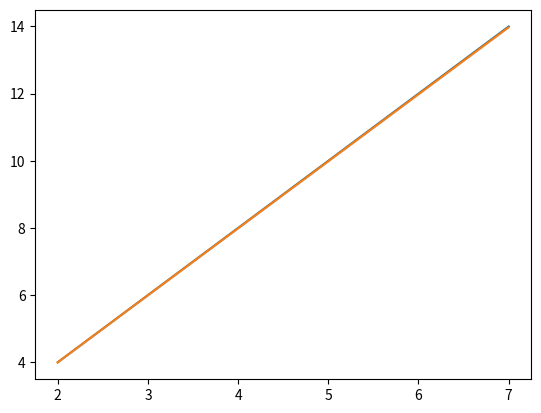

The script that saved this image:
import numpy as np
import matplotlib.pyplot as plt


# Need to use numpy array because cant multiply list with float/int
X = np.array([2,3,4,5,6,7])
Y = np.array([4,6,8,10,12,14])


W = 0.0


def forward(x,w):
    return w*x


def loss(y,y_pred):
    return ((y_pred-y)**2).mean()
    # return 1/len(y) * sum((y_pred-y)**2)


# MSE
# 1/N * (y_pred - y)**2
# 1/N * 2*(y_pred-y) * x
# 1/N * 2*x*(y_pred-y)
def gradient(x,y,y_pred):
    # Make sure to correctly set precedence of mean(), otherwise mean will be calc first and then multiplied by x
    return (2*x*(y_pred-y)).mean()
    # return 1/len(y) *sum(2*x*(y_pred-y))


# Only need 40 iterations to converge because loss is very high with multiple inputs => heavier weight updates 
num_iter = 10
lr = 0.01

for epoch in range(num_iter):

    y_pred = forward(X,W)

    l = loss(Y,y_pred)

    grad = gradient(X,Y,y_pred)

    W -= grad*lr

    print(f"E: {epoch} , W: {W:.2f}, L: {l:.2f}, G: {grad:.2f} P: {[round(item,2) for item in forward(X,W)]} ")
    print("-----------------------------------------------")
    plt.plot(X, Y, linestyle='-', label="ground truth")  # solid
    plt.scatter(X, Y)
    plt.plot(X, forward(X,W), linestyle='-' , label="predicted")  # solid
    plt.scatter(X, forward(X,W))
    plt.legend(loc='upper center')
    plt.show(block=False)
    plt.pause(0.3)
    plt.clf()


plt.plot(X, Y, linestyle='-')  # solid
plt.plot(X, forward(X,W), linestyle='-')  # solid
plt.show()